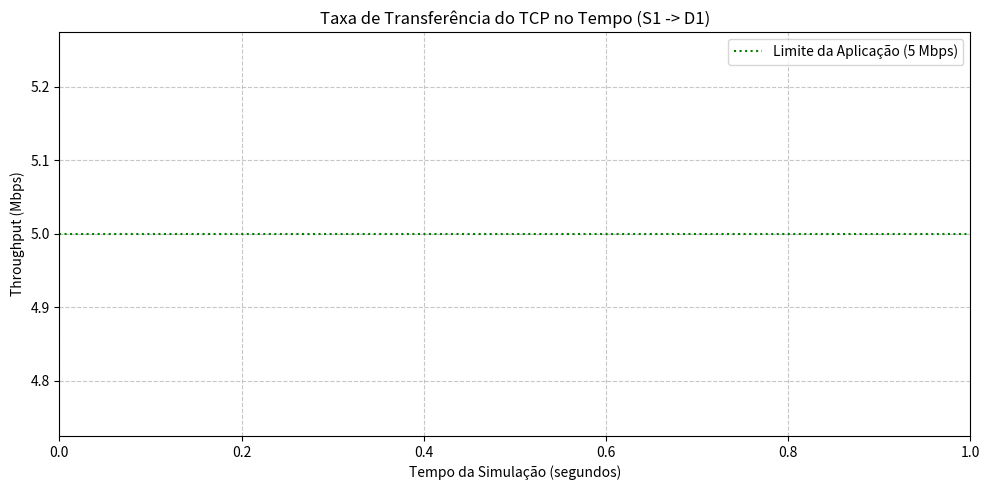

Generate this figure with matplotlib:
import matplotlib.pyplot as plt
import os

def ler_dados(nome_arquivo):
    """Lê as duas colunas (Tempo e Valor) de um arquivo .dat"""
    tempos = []
    valores = []
    if os.path.exists(nome_arquivo):
        with open(nome_arquivo, 'r') as f:
            for linha in f:
                partes = linha.strip().split()
                if len(partes) >= 2:
                    tempos.append(float(partes[0]))
                    valores.append(float(partes[1]))
        print(f"✅ {nome_arquivo} carregado com sucesso.")
    else:
        print(f"⚠️ Aviso: Arquivo {nome_arquivo} não encontrado.")
    return tempos, valores

def plotar_cwnd():
    """Gera o gráfico comparativo da Janela de Congestionamento"""
    t_reno, cwnd_reno = ler_dados('cwnd_reno.dat')
    t_cubic, cwnd_cubic = ler_dados('cwnd_cubic.dat')

    plt.figure(figsize=(10, 5))
    
    if t_reno:
        plt.plot(t_reno, cwnd_reno, label='TCP Reno', color='blue', linewidth=1.5)
    if t_cubic:
        plt.plot(t_cubic, cwnd_cubic, label='TCP Cubic', color='red', linewidth=1.5, alpha=0.8)

    plt.title('Evolução da Janela de Congestionamento (S1)')
    plt.xlabel('Tempo da Simulação (segundos)')
    plt.ylabel('Cwnd (Bytes)')
    plt.grid(True, linestyle='--', alpha=0.7)
    plt.legend()
    plt.tight_layout()
    
    nome_saida = 'grafico_cwnd.png'
    plt.savefig(nome_saida, dpi=300)
    print(f"📊 Gráfico salvo como {nome_saida}\n")

def plotar_throughput():
    """Gera o gráfico comparativo da Taxa de Transferência no tempo"""
    t_reno, thr_reno = ler_dados('throughput_reno.dat')
    t_cubic, thr_cubic = ler_dados('throughput_cubic.dat')

    plt.figure(figsize=(10, 5))
    
    if t_reno:
        plt.plot(t_reno, thr_reno, label='TCP Reno', color='blue', linewidth=1.5)
    if t_cubic:
        plt.plot(t_cubic, thr_cubic, label='TCP Cubic', color='red', linewidth=1.5, alpha=0.8)

    plt.title('Taxa de Transferência do TCP no Tempo (S1 -> D1)')
    plt.xlabel('Tempo da Simulação (segundos)')
    plt.ylabel('Throughput (Mbps)')
    
    # Adicionando uma linha de referência para o limite que a aplicação tentou enviar (5 Mbps)
    plt.axhline(y=5.0, color='green', linestyle=':', label='Limite da Aplicação (5 Mbps)')

    plt.grid(True, linestyle='--', alpha=0.7)
    plt.legend()
    plt.tight_layout()
    
    nome_saida = 'grafico_throughput.png'
    plt.savefig(nome_saida, dpi=300)
    print(f"📊 Gráfico salvo como {nome_saida}\n")

if __name__ == '__main__':
    print("Iniciando geração dos gráficos...\n")
    print("--------------------------------------------------")
    plotar_cwnd()
    plotar_throughput()
    print("--------------------------------------------------")
    print("Pronto! Agora é só colar as imagens nos seus slides.")
